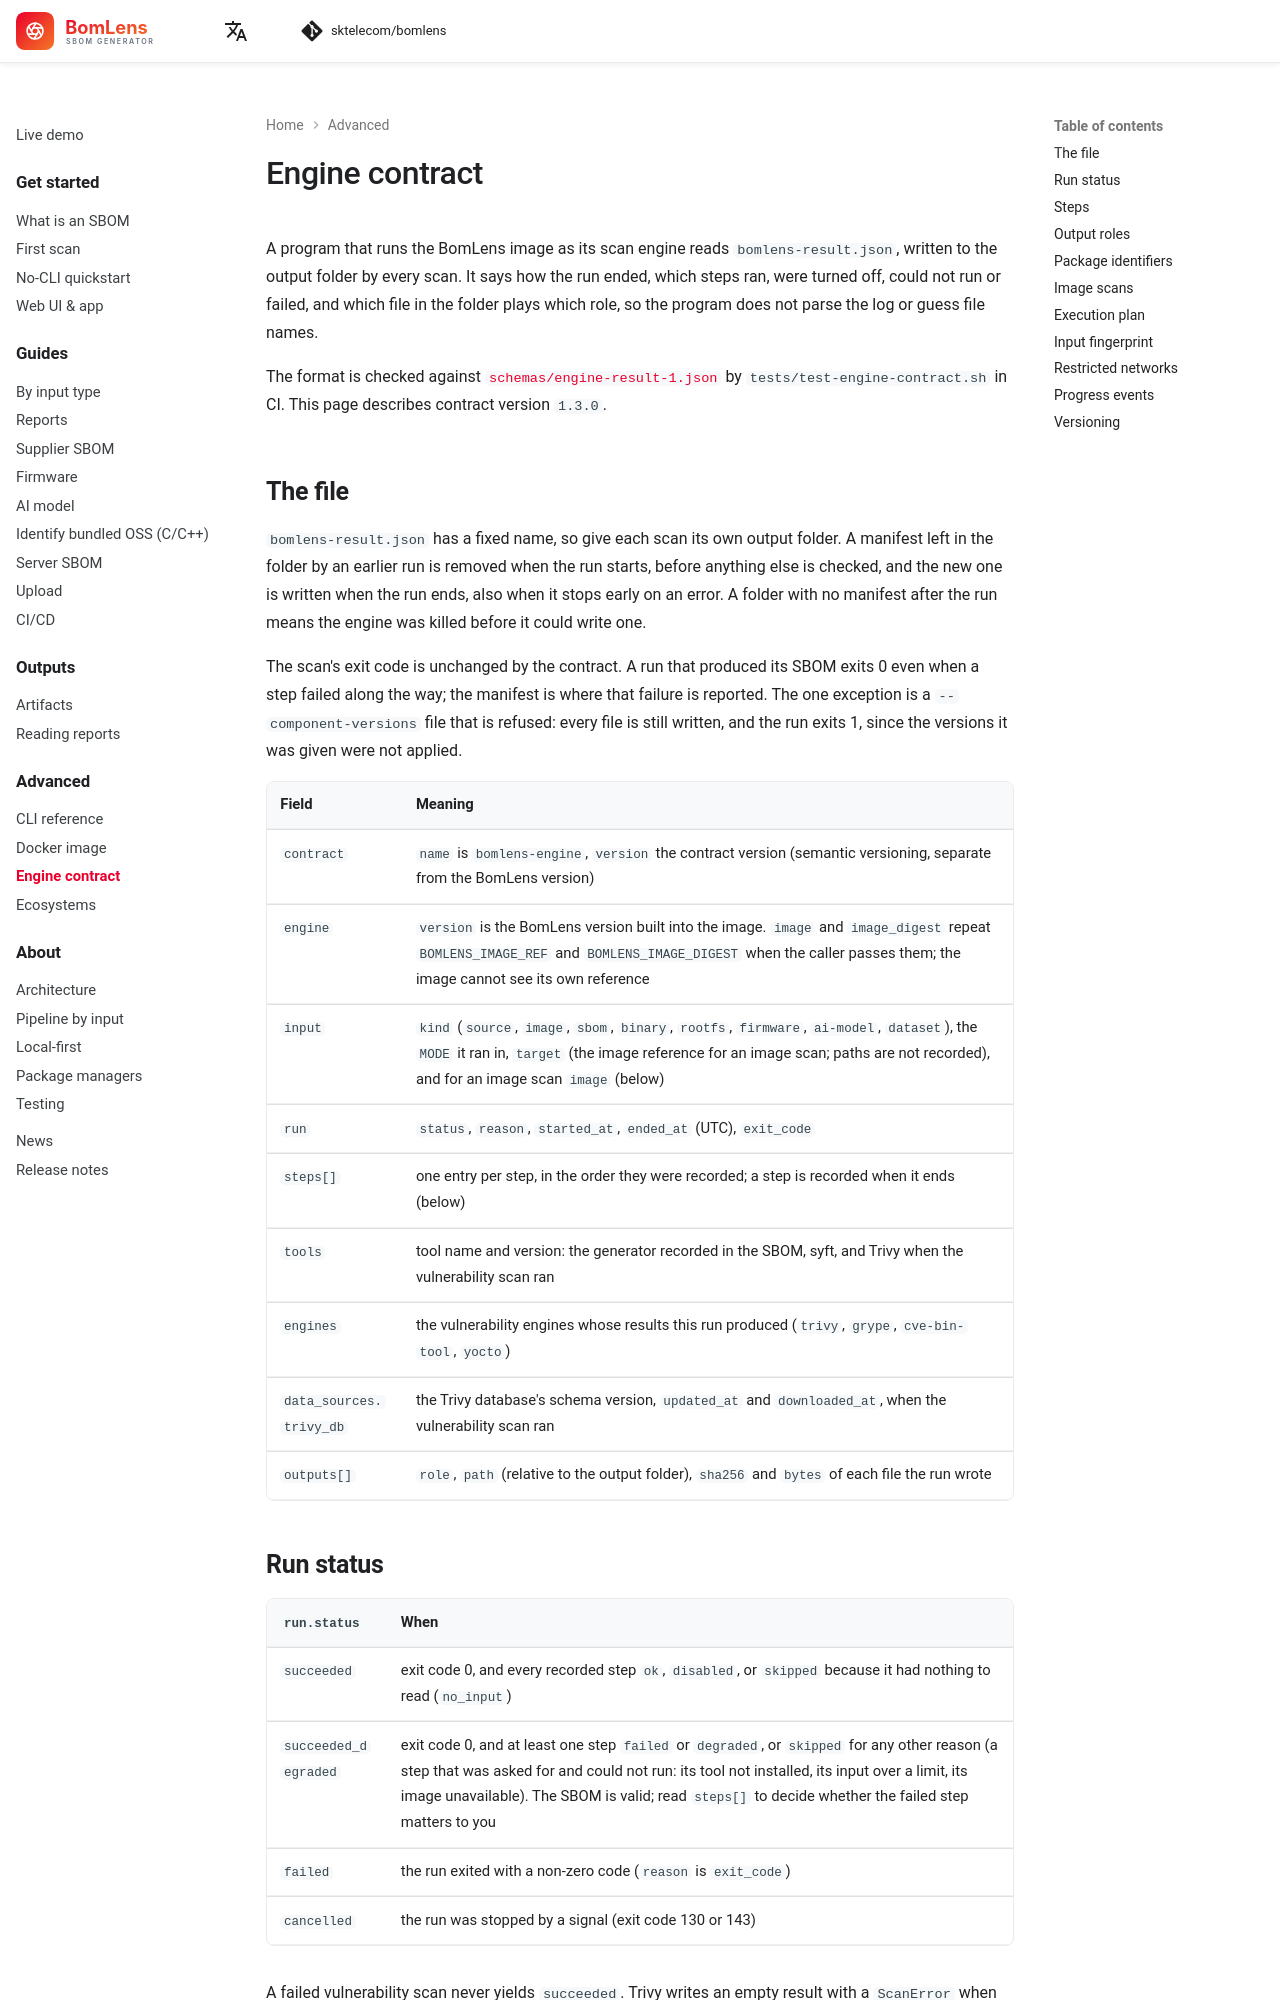

repository: haksungjang/bomlens · page: reference/engine-contract/index.html · generator: mkdocs

---
description: The result manifest (bomlens-result.json) every scan writes, for a program that runs the BomLens image as its scan engine.
---

# Engine contract

A program that runs the BomLens image as its scan engine reads `bomlens-result.json`, written to the output folder by every scan. It says how the run ended, which steps ran, were turned off, could not run or failed, and which file in the folder plays which role, so the program does not parse the log or guess file names.

The format is checked against [`schemas/engine-result-1.json`](https://github.com/sktelecom/bomlens/blob/main/schemas/engine-result-1.json) by `tests/test-engine-contract.sh` in CI. This page describes contract version `1.3.0`.

## The file

`bomlens-result.json` has a fixed name, so give each scan its own output folder. A manifest left in the folder by an earlier run is removed when the run starts, before anything else is checked, and the new one is written when the run ends, also when it stops early on an error. A folder with no manifest after the run means the engine was killed before it could write one.

The scan's exit code is unchanged by the contract. A run that produced its SBOM exits 0 even when a step failed along the way; the manifest is where that failure is reported. The one exception is a `--component-versions` file that is refused: every file is still written, and the run exits 1, since the versions it was given were not applied.

| Field | Meaning |
|---|---|
| `contract` | `name` is `bomlens-engine`, `version` the contract version (semantic versioning, separate from the BomLens version) |
| `engine` | `version` is the BomLens version built into the image. `image` and `image_digest` repeat `BOMLENS_IMAGE_REF` and `BOMLENS_IMAGE_DIGEST` when the caller passes them; the image cannot see its own reference |
| `input` | `kind` (`source`, `image`, `sbom`, `binary`, `rootfs`, `firmware`, `ai-model`, `dataset`), the `MODE` it ran in, `target` (the image reference for an image scan; paths are not recorded), and for an image scan `image` (below) |
| `run` | `status`, `reason`, `started_at`, `ended_at` (UTC), `exit_code` |
| `steps[]` | one entry per step, in the order they were recorded; a step is recorded when it ends (below) |
| `tools` | tool name and version: the generator recorded in the SBOM, syft, and Trivy when the vulnerability scan ran |
| `engines` | the vulnerability engines whose results this run produced (`trivy`, `grype`, `cve-bin-tool`, `yocto`) |
| `data_sources.trivy_db` | the Trivy database's schema version, `updated_at` and `downloaded_at`, when the vulnerability scan ran |
| `outputs[]` | `role`, `path` (relative to the output folder), `sha256` and `bytes` of each file the run wrote |

## Run status

| `run.status` | When |
|---|---|
| `succeeded` | exit code 0, and every recorded step `ok`, `disabled`, or `skipped` because it had nothing to read (`no_input`) |
| `succeeded_degraded` | exit code 0, and at least one step `failed` or `degraded`, or `skipped` for any other reason (a step that was asked for and could not run: its tool not installed, its input over a limit, its image unavailable). The SBOM is valid; read `steps[]` to decide whether the failed step matters to you |
| `failed` | the run exited with a non-zero code (`reason` is `exit_code`) |
| `cancelled` | the run was stopped by a signal (exit code 130 or 143) |

A failed vulnerability scan never yields `succeeded`. Trivy writes an empty result with a `ScanError` when its database cannot be read; the manifest reports that as `scan-security` `failed`, with Trivy's message in `detail`, so "no vulnerabilities" and "the scan did not run" stay apart.
